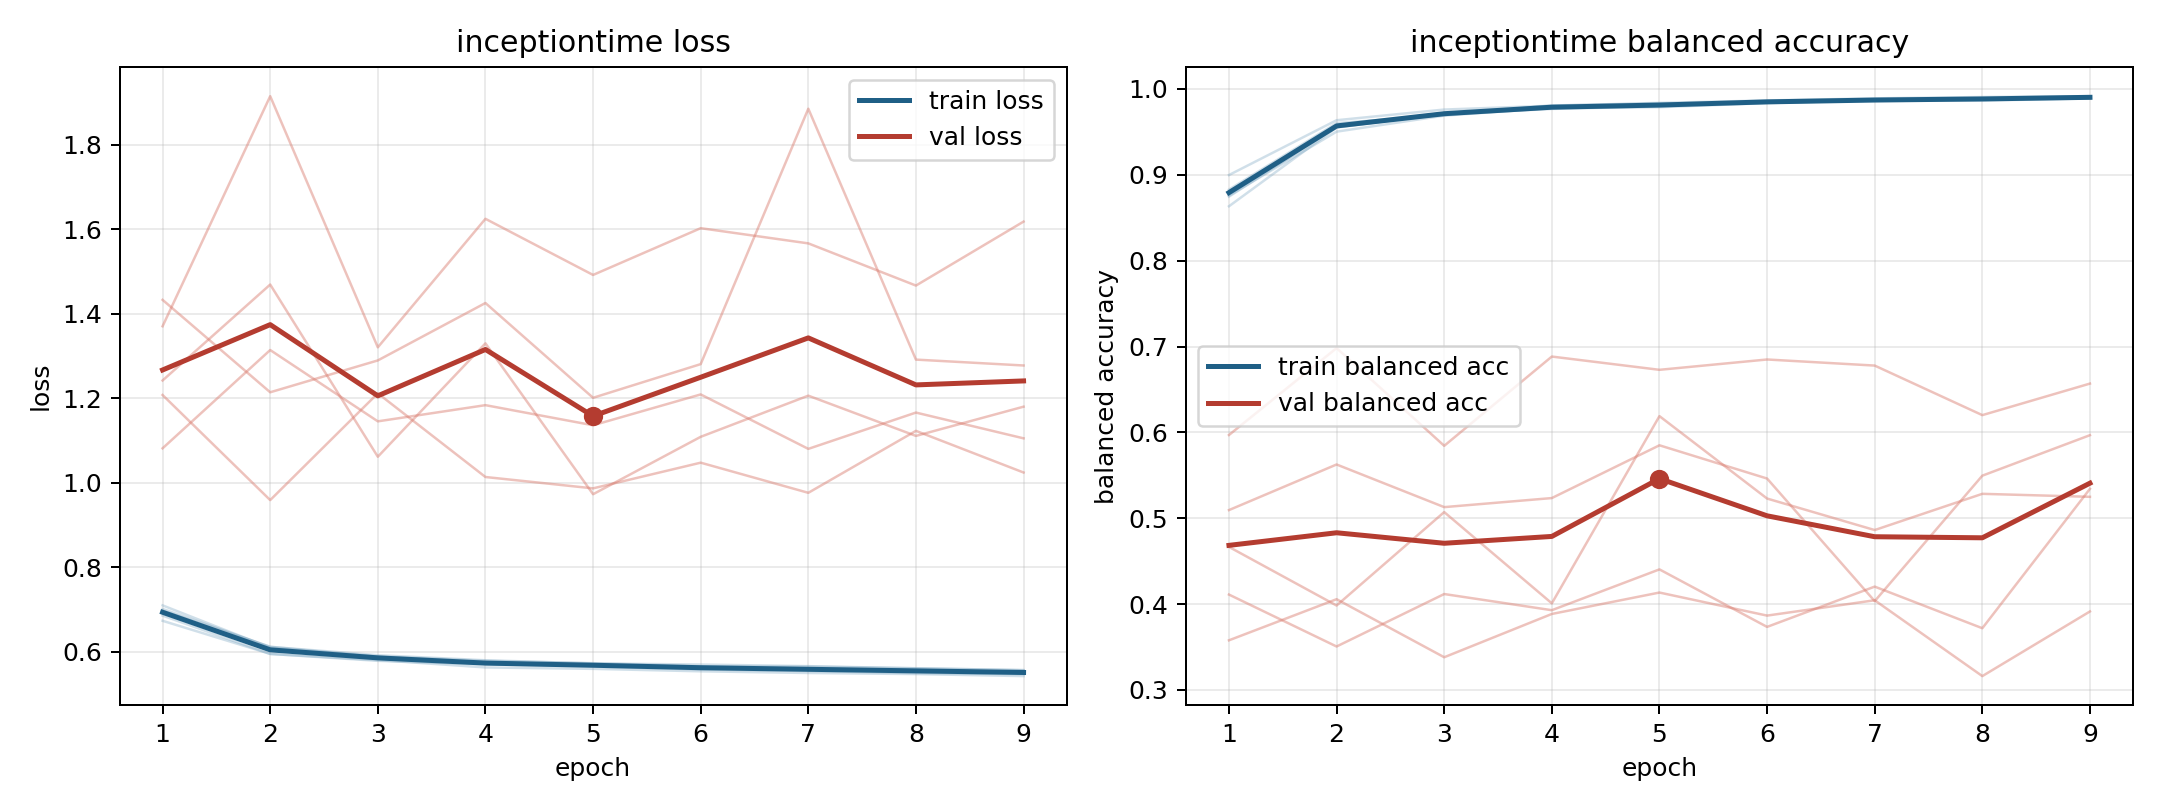

The data file committed next to this chart (first rows):
model, fold, epoch, train_loss, train_balanced_accuracy, val_loss, val_balanced_accuracy
inceptiontime, 1, 1, 0.6851, 0.8827, 1.433, 0.5095
inceptiontime, 1, 2, 0.5942, 0.9601, 1.214, 0.5626
inceptiontime, 1, 3, 0.5797, 0.9694, 1.289, 0.5129
inceptiontime, 1, 4, 0.5623, 0.9807, 1.425, 0.5235
inceptiontime, 1, 5, 0.5589, 0.9829, 1.201, 0.5849
inceptiontime, 1, 6, 0.5532, 0.9847, 1.28, 0.5462
inceptiontime, 1, 7, 0.5492, 0.9867, 1.885, 0.4034
inceptiontime, 1, 8, 0.5466, 0.9882, 1.291, 0.5496
inceptiontime, 1, 9, 0.5418, 0.9908, 1.277, 0.5967
inceptiontime, 2, 1, 0.7009, 0.8745, 1.242, 0.4666
inceptiontime, 2, 2, 0.6111, 0.9555, 1.469, 0.3983
inceptiontime, 2, 3, 0.5912, 0.9708, 1.061, 0.5072
inceptiontime, 2, 4, 0.5793, 0.9777, 1.33, 0.4009
inceptiontime, 2, 5, 0.5718, 0.981, 0.9724, 0.6189
inceptiontime, 2, 6, 0.5692, 0.9841, 1.108, 0.5229
inceptiontime, 2, 7, 0.5654, 0.9865, 1.206, 0.4862
inceptiontime, 2, 8, 0.5602, 0.9883, 1.11, 0.5284
inceptiontime, 2, 9, 0.556, 0.9906, 1.18, 0.5249
inceptiontime, 3, 1, 0.6727, 0.8997, 1.37, 0.3578
inceptiontime, 3, 2, 0.5944, 0.9635, 1.915, 0.4057
inceptiontime, 3, 3, 0.5779, 0.976, 1.32, 0.3381
inceptiontime, 3, 4, 0.5696, 0.9805, 1.625, 0.3885
inceptiontime, 3, 5, 0.5646, 0.9837, 1.492, 0.4135
inceptiontime, 3, 6, 0.5576, 0.9865, 1.602, 0.3866
inceptiontime, 3, 7, 0.5539, 0.989, 1.566, 0.4045
inceptiontime, 3, 8, 0.5489, 0.9906, 1.466, 0.3161
inceptiontime, 3, 9, 0.5465, 0.9915, 1.618, 0.3914
inceptiontime, 4, 1, 0.7093, 0.8633, 1.207, 0.5969
inceptiontime, 4, 2, 0.6089, 0.955, 0.9585, 0.6982
inceptiontime, 4, 3, 0.5886, 0.9706, 1.211, 0.5843
inceptiontime, 4, 4, 0.5779, 0.9767, 1.013, 0.6883
inceptiontime, 4, 5, 0.5724, 0.9796, 0.9863, 0.6729
inceptiontime, 4, 6, 0.5652, 0.9857, 1.047, 0.6849
inceptiontime, 4, 7, 0.5642, 0.9861, 0.9758, 0.6778
inceptiontime, 4, 8, 0.5605, 0.9864, 1.122, 0.6201
inceptiontime, 4, 9, 0.5559, 0.989, 1.024, 0.6568
inceptiontime, 5, 1, 0.697, 0.8757, 1.081, 0.4111
inceptiontime, 5, 2, 0.6113, 0.9502, 1.314, 0.3506
inceptiontime, 5, 3, 0.5873, 0.9689, 1.145, 0.4117
inceptiontime, 5, 4, 0.5739, 0.9778, 1.183, 0.3929
inceptiontime, 5, 5, 0.5698, 0.9787, 1.136, 0.4404
inceptiontime, 5, 6, 0.5633, 0.9835, 1.209, 0.3735
inceptiontime, 5, 7, 0.5568, 0.9869, 1.08, 0.4204
inceptiontime, 5, 8, 0.5548, 0.9881, 1.166, 0.3719
inceptiontime, 5, 9, 0.5517, 0.9891, 1.105, 0.5343
